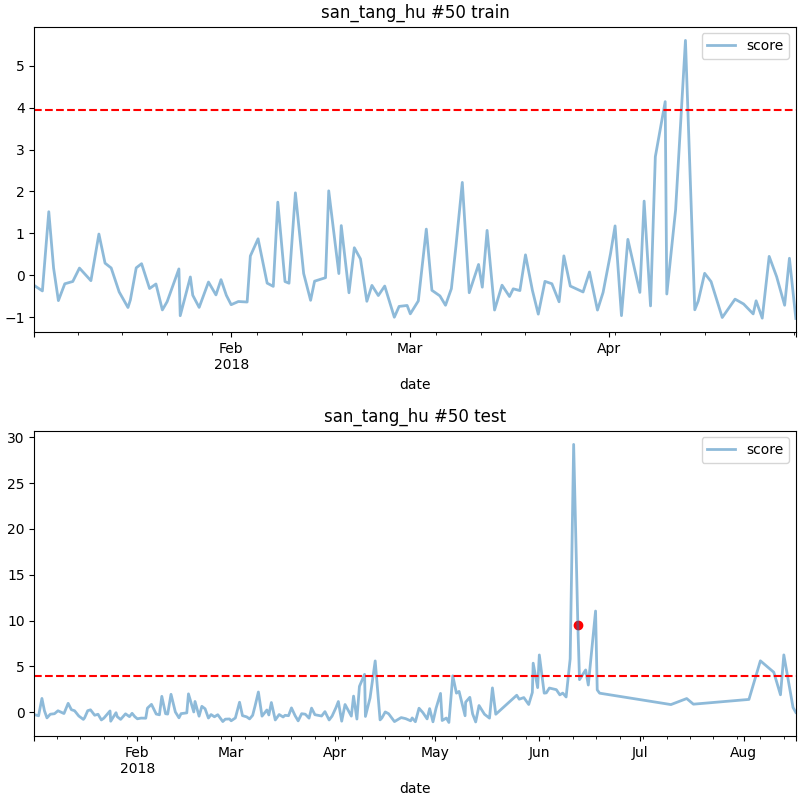

Data behind this chart, as committed beside it:
date, score
2018-06-12 12:00, 9.567
